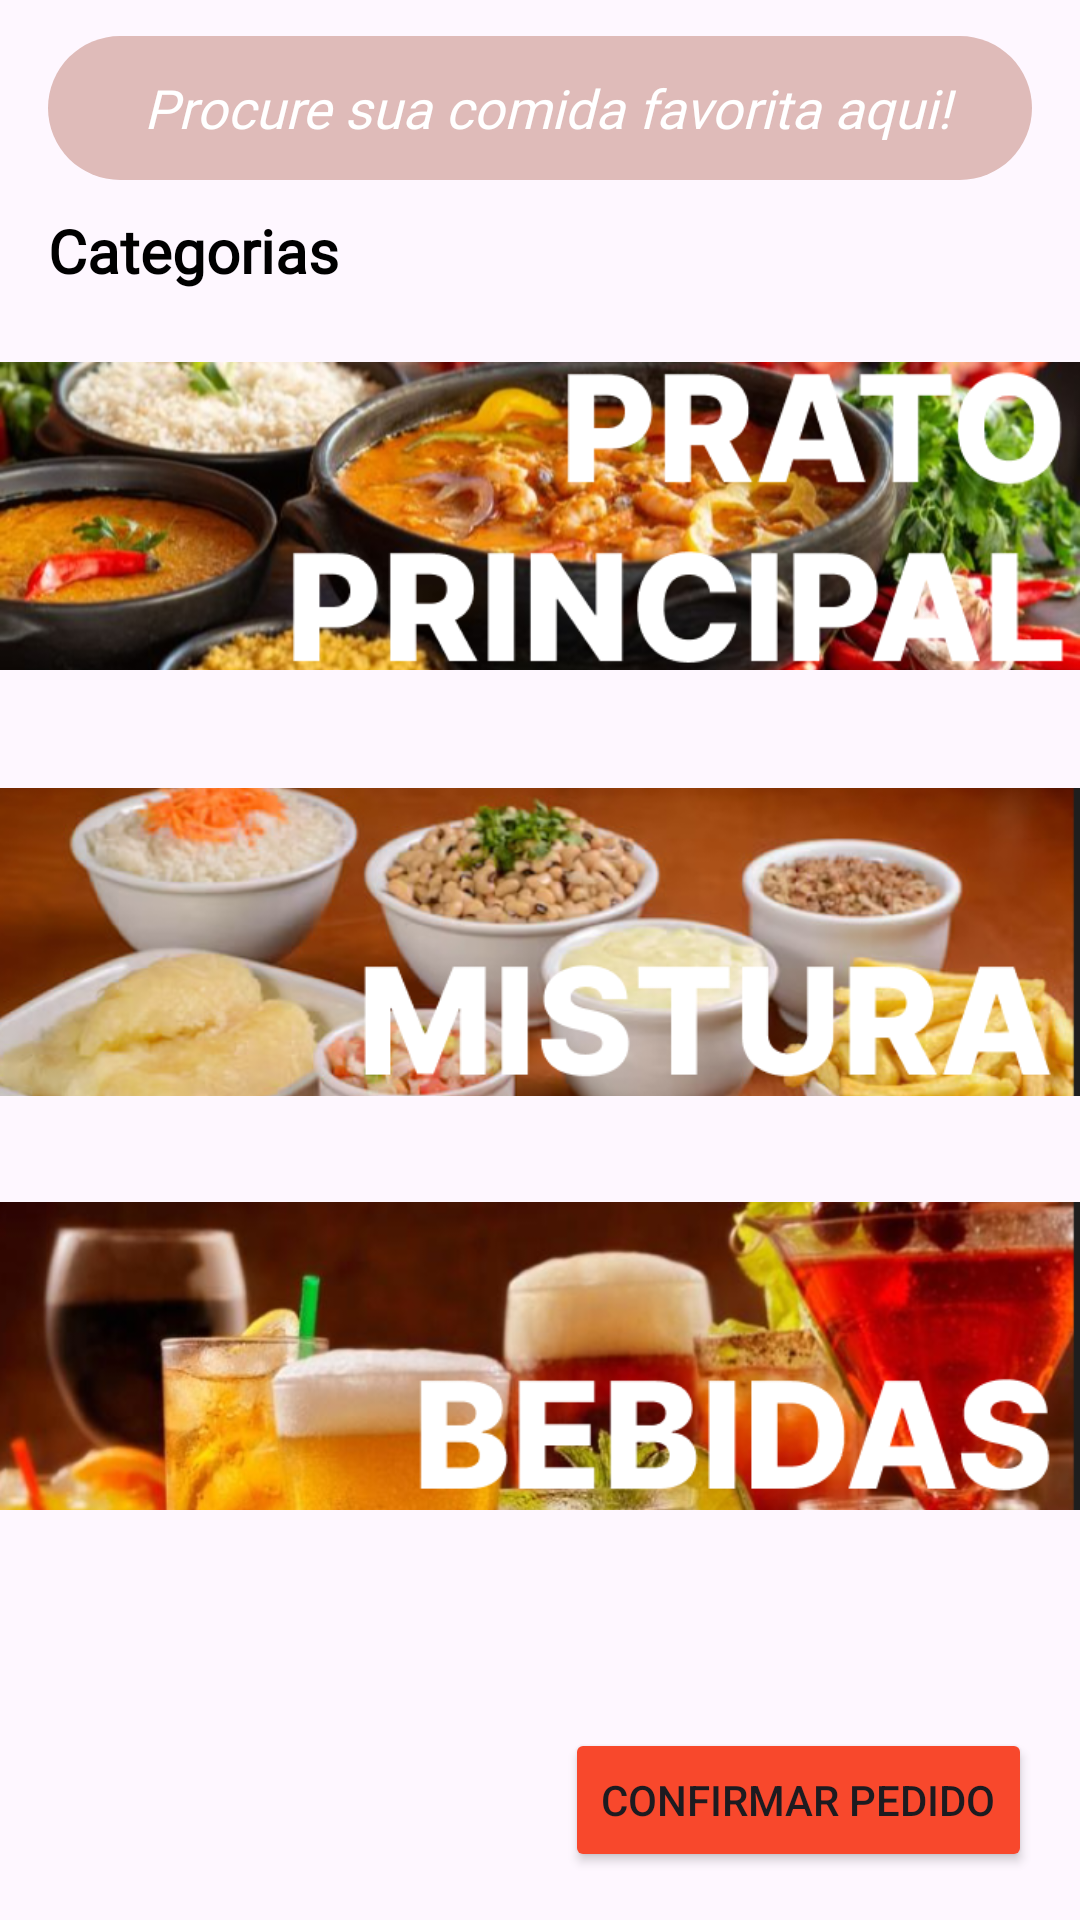

Write the Android layout XML for this screen, with the resource values it uses.
<!-- AndroidManifest.xml: application theme Theme.Pizzaria -->
<!-- res/layout/activity_tela2.xml -->
<?xml version="1.0" encoding="utf-8"?>
<androidx.constraintlayout.widget.ConstraintLayout xmlns:android="http://schemas.android.com/apk/res/android"
    xmlns:app="http://schemas.android.com/apk/res-auto"
    xmlns:tools="http://schemas.android.com/tools"
    android:layout_width="match_parent"
    android:layout_height="match_parent"
    tools:context=".Activities.Tela2">

    <ScrollView
        android:id="@+id/scrollView2"
        android:layout_width="0dp"
        android:layout_height="0dp"
        android:layout_marginBottom="16dp"
        app:layout_constraintBottom_toTopOf="@+id/button"
        app:layout_constraintEnd_toEndOf="parent"
        app:layout_constraintStart_toStartOf="parent"
        app:layout_constraintTop_toTopOf="parent"
        tools:ignore="SpeakableTextPresentCheck">

        <LinearLayout
            android:layout_width="match_parent"
            android:layout_height="match_parent"
            android:orientation="vertical">

            <androidx.constraintlayout.widget.ConstraintLayout
                android:layout_width="match_parent"
                android:layout_height="match_parent">

                <EditText
                    android:id="@+id/editTextTextSeach"
                    android:layout_width="0dp"
                    android:layout_height="wrap_content"
                    android:layout_marginStart="16dp"
                    android:layout_marginTop="12dp"
                    android:layout_marginEnd="16dp"
                    android:background="@drawable/seach_bg"
                    android:drawableStart="@drawable/search"
                    android:drawablePadding="8dp"
                    android:drawableTint="@color/white"
                    android:fontFamily="@font/amita"
                    android:hint="@string/pesquisa"
                    android:inputType="text"
                    android:minHeight="48dp"
                    android:paddingStart="32dp"
                    android:textColorHint="@color/white"
                    android:textStyle="italic"
                    app:layout_constraintEnd_toEndOf="parent"
                    app:layout_constraintStart_toStartOf="parent"
                    app:layout_constraintTop_toTopOf="parent" />

                <TextView
                    android:id="@+id/textViewCat"
                    android:layout_width="wrap_content"
                    android:layout_height="wrap_content"
                    android:layout_marginTop="10dp"
                    android:fontFamily="@font/amita"
                    android:text="Categorias"
                    android:textColor="@color/black"
                    android:textSize="20dp"
                    android:textStyle="bold"
                    app:layout_constraintStart_toStartOf="@+id/editTextTextSeach"
                    app:layout_constraintTop_toBottomOf="@+id/editTextTextSeach" />

                <androidx.recyclerview.widget.RecyclerView
                    android:id="@+id/recyclerCat"
                    android:layout_width="match_parent"
                    android:layout_height="wrap_content"
                    android:layout_marginStart="16dp"
                    android:layout_marginTop="8dp"
                    android:layout_marginEnd="16dp"
                    app:layout_constraintEnd_toEndOf="parent"
                    app:layout_constraintStart_toStartOf="parent"
                    app:layout_constraintTop_toBottomOf="@+id/textViewCat">

                </androidx.recyclerview.widget.RecyclerView>

                <ImageView
                    android:id="@+id/imagePrP"
                    android:layout_width="0dp"
                    android:layout_height="126dp"
                    android:layout_marginTop="4dp"
                    app:layout_constraintEnd_toEndOf="parent"
                    app:layout_constraintHorizontal_bias="0.0"
                    app:layout_constraintStart_toStartOf="parent"
                    app:layout_constraintTop_toBottomOf="@+id/recyclerCat"
                    app:srcCompat="@drawable/prato_principal" />

                <androidx.recyclerview.widget.RecyclerView
                    android:id="@+id/recyclerPratoP"
                    android:layout_width="match_parent"
                    android:layout_height="wrap_content"
                    android:layout_marginStart="16dp"
                    android:layout_marginTop="12dp"
                    android:layout_marginEnd="16dp"
                    app:layout_constraintEnd_toEndOf="parent"
                    app:layout_constraintHorizontal_bias="0.0"
                    app:layout_constraintStart_toStartOf="parent"
                    app:layout_constraintTop_toBottomOf="@+id/imagePrP">

                </androidx.recyclerview.widget.RecyclerView>

                <ImageView
                    android:id="@+id/imageMistura"
                    android:layout_width="0dp"
                    android:layout_height="126dp"
                    android:layout_marginTop="4dp"
                    app:layout_constraintEnd_toEndOf="parent"
                    app:layout_constraintHorizontal_bias="0.0"
                    app:layout_constraintStart_toStartOf="parent"
                    app:layout_constraintTop_toBottomOf="@+id/recyclerPratoP"
                    app:srcCompat="@drawable/mistura" />

                <androidx.recyclerview.widget.RecyclerView
                    android:id="@+id/recyclerMistura"
                    android:layout_width="match_parent"
                    android:layout_height="wrap_content"
                    android:layout_marginStart="16dp"
                    android:layout_marginTop="8dp"
                    android:layout_marginEnd="16dp"
                    app:layout_constraintEnd_toEndOf="parent"
                    app:layout_constraintStart_toStartOf="parent"
                    app:layout_constraintTop_toBottomOf="@+id/imageMistura">

                </androidx.recyclerview.widget.RecyclerView>

                <ImageView
                    android:id="@+id/imagebebidas"
                    android:layout_width="0dp"
                    android:layout_height="126dp"
                    android:layout_marginTop="4dp"
                    app:layout_constraintEnd_toEndOf="parent"
                    app:layout_constraintHorizontal_bias="0.0"
                    app:layout_constraintStart_toStartOf="parent"
                    app:layout_constraintTop_toBottomOf="@+id/recyclerMistura"
                    app:srcCompat="@drawable/bebidas" />

                <androidx.recyclerview.widget.RecyclerView
                    android:id="@+id/recyclerbabidas"
                    android:layout_width="match_parent"
                    android:layout_height="wrap_content"
                    android:layout_marginStart="16dp"
                    android:layout_marginTop="8dp"
                    android:layout_marginEnd="16dp"
                    app:layout_constraintEnd_toEndOf="parent"
                    app:layout_constraintStart_toStartOf="parent"
                    app:layout_constraintTop_toBottomOf="@+id/imagebebidas">

                </androidx.recyclerview.widget.RecyclerView>

            </androidx.constraintlayout.widget.ConstraintLayout>

        </LinearLayout>
    </ScrollView>

    <Button
        android:id="@+id/button"
        android:layout_width="wrap_content"
        android:layout_height="wrap_content"
        android:layout_marginEnd="16dp"
        android:layout_marginBottom="16dp"
        android:backgroundTint="#f8482c"
        android:text="Confirmar Pedido"
        app:layout_constraintBottom_toBottomOf="parent"
        app:layout_constraintEnd_toEndOf="parent" />

</androidx.constraintlayout.widget.ConstraintLayout>
<!-- resources referenced by this layout -->
<resources>
  <color name="black">#FF000000</color>
  <color name="white">#FFFFFFFF</color>
  <!-- drawable bebidas: png bitmap (drawable, 194911 bytes) -->
  <!-- drawable mistura: png bitmap (drawable, 202003 bytes) -->
  <!-- drawable prato_principal: png bitmap (drawable, 235184 bytes) -->
  <!-- drawable seach_bg (drawable) -->
  <?xml version="1.0" encoding="utf-8"?>
  <shape xmlns:android="http://schemas.android.com/apk/res/android">
  
      <solid android:color="#DFBBB9"/>
      <corners android:radius="50dp"/>
  
  
  </shape>
  <string name="pesquisa">Procure sua comida favorita aqui!</string>
  <style name="Theme.Pizzaria" parent="Base.Theme.Pizzaria" />
  <style name="Base.Theme.Pizzaria" parent="Theme.Material3.DayNight.NoActionBar">
          
          <item name="android:statusBarColor">#f8482c</item>
          
      </style>
</resources>
